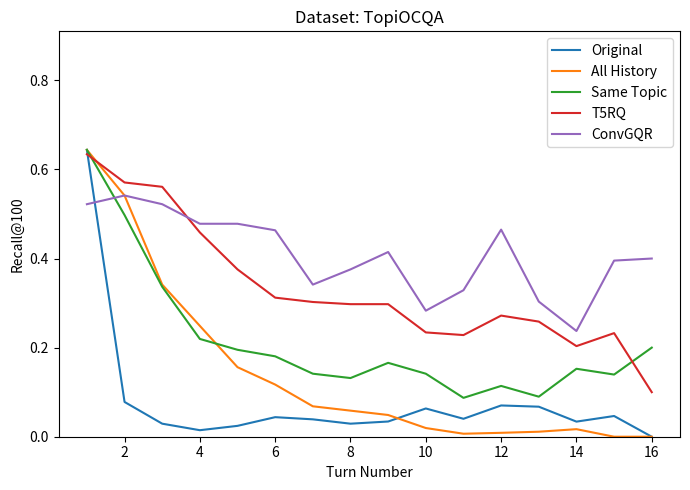

Write Python code to recreate this figure.
import argparse
import matplotlib.pyplot as plt


def plot_per_turn_number(args):
    
    if args.dataset_name == "QReCC":
        max_turn_num = 12
        y_r100 = {
            "Original": [0.9726071705253723, 0.14833357453135615, 0.15922582425367848, 0.15306291448480056, 0.1615366183069751, 0.13666629112212708, 0.14046242774566475, 0.16913145539906105, 0.15610859728506787, 0.1810344827586207, 0.15833333333333333, 0.14285714285714285],
            "All History": [0.7464114306229266, 0.8078956425881414, 0.8235528923166265, 0.8014789605364329, 0.7824826820023526, 0.7907747483851585, 0.7691727347796712, 0.7900234741784039, 0.7692307692307693, 0.6637931034482759, 0.8083333333333333, 0.8095238095238095], 'Recall@100': [0.9726071705253723, 0.892986986064919, 0.9153221104301257, 0.9123259553671662, 0.9023297608155796, 0.8993728406188974, 0.8763806521031954, 0.9045774647887324, 0.8763197586726998, 0.8103448275862069, 0.8916666666666667, 0.8571428571428571],
            "Human rewrite": [0.9726071705253723, 0.9798082458012941, 0.9844373810109766, 0.9771282086422389, 0.9816135145732584, 0.9847284812978818, 0.9800715661987338, 0.9802816901408451, 0.9841628959276018, 0.9913793103448276, 0.9833333333333333, 1.0],
            "T5RQ": [0.9673013488599339, 0.8582241600558159, 0.827366257334168, 0.7829187306908552, 0.7622522110399512, 0.7583746432326873, 0.7265712450683549, 0.7357981220657278, 0.7202111613876321, 0.7543103448275862, 0.7333333333333333, 0.6666666666666666],
            "ConvGQR": [0.8885103065279926, 0.7561640268201428, 0.749600465206746, 0.7222251315549097, 0.6901832004530999, 0.7130426618596966, 0.7291394539949453, 0.7545774647887324, 0.7420814479638009, 0.7306034482758621, 0.675, 0.7142857142857143] 
        }        
    
    elif args.dataset_name == "TopiOCQA":
        max_turn_num = 16
        y_r100 = {
            "Original": [0.6439024390243903, 0.07804878048780488, 0.02926829268292683, 0.014634146341463415, 0.024390243902439025, 0.04390243902439024, 0.03902439024390244, 0.02926829268292683, 0.03414634146341464, 0.06341463414634146, 0.040268456375838924, 0.07017543859649122, 0.06741573033707865, 0.03389830508474576, 0.046511627906976744, 0.0],
            "All History": [0.6439024390243903, 0.5414634146341464, 0.34146341463414637, 0.24878048780487805, 0.15609756097560976, 0.11707317073170732, 0.06829268292682927, 0.05853658536585366, 0.04878048780487805, 0.01951219512195122, 0.006711409395973154, 0.008771929824561403, 0.011235955056179775, 0.01694915254237288, 0.0, 0.0],
            "Same Topic": [0.6439024390243903, 0.4975609756097561, 0.33658536585365856, 0.21951219512195122, 0.1951219512195122, 0.18048780487804877, 0.14146341463414633, 0.13170731707317074, 0.16585365853658537, 0.14146341463414633, 0.087248322147651, 0.11403508771929824, 0.0898876404494382, 0.15254237288135594, 0.13953488372093023, 0.2],
            "T5RQ": [0.6341463414634146, 0.5707317073170731, 0.5609756097560976, 0.4585365853658537, 0.375609756097561, 0.3121951219512195, 0.3024390243902439, 0.2975609756097561, 0.2975609756097561, 0.23414634146341465, 0.22818791946308725, 0.2719298245614035, 0.25842696629213485, 0.2033898305084746, 0.23255813953488372, 0.1],
            "ConvGQR": [0.5219512195121951, 0.5414634146341464, 0.5219512195121951, 0.47804878048780486, 0.47804878048780486, 0.4634146341463415, 0.34146341463414637, 0.375609756097561, 0.4146341463414634, 0.28292682926829266, 0.3288590604026846, 0.4649122807017544, 0.30337078651685395, 0.23728813559322035, 0.3953488372093023, 0.4] 
        }
    
    elif args.dataset_name == "INSCIT":
        max_turn_num = 7
        y_r100 = {
            "Original": [0.5718228530728531, 0.3878938126226629, 0.4058538404175988, 0.41648727984344425, 0.45209100033456007, 0.44949589883800406, 0.35992907801418444],
            "All History": [0.5718228530728531, 0.5218055985951864, 0.3856077554064131, 0.43775549032398337, 0.35355191256830604, 0.335882319434951, 0.3570921985815602],
            "Same Topic": [0.5718228530728531, 0.47591157938229517, 0.487621178225205, 0.5020303326810176, 0.533149325303892, 0.5050609478241056, 0.6347517730496454],
            "T5RQ": [0.5704339641839642, 0.5166356781324243, 0.5363907531692766, 0.5240976299195478, 0.5800992528158804, 0.524057302346776, 0.5301418439716312],
            "ConvGQR": [0.5722603785103786, 0.4944168990806735, 0.5004474272930649, 0.4962383126766688, 0.49286271885803506, 0.4468643198906357, 0.5570921985815603]
        }
        
    
    x = range(1, max_turn_num+1)
    plt.figure(figsize=(7, 5))
    for label, value in y_r100.items():
        plt.plot(x, value, label=label)
    
    plt.title(f'Dataset: {args.dataset_name}')
    plt.xlabel('Turn Number')
    plt.ylabel('Recall@100')
    plt.ylim(0.0, 0.91)
    plt.legend()
    plt.tight_layout()

    plt.show()


if __name__ == "__main__":
    parser = argparse.ArgumentParser()
    parser.add_argument("--dataset_name", type=str, default="TopiOCQA", choices=["QReCC", "TopiOCQA", "INSCIT"])
    args = parser.parse_args()
    
    plot_per_turn_number(args)
